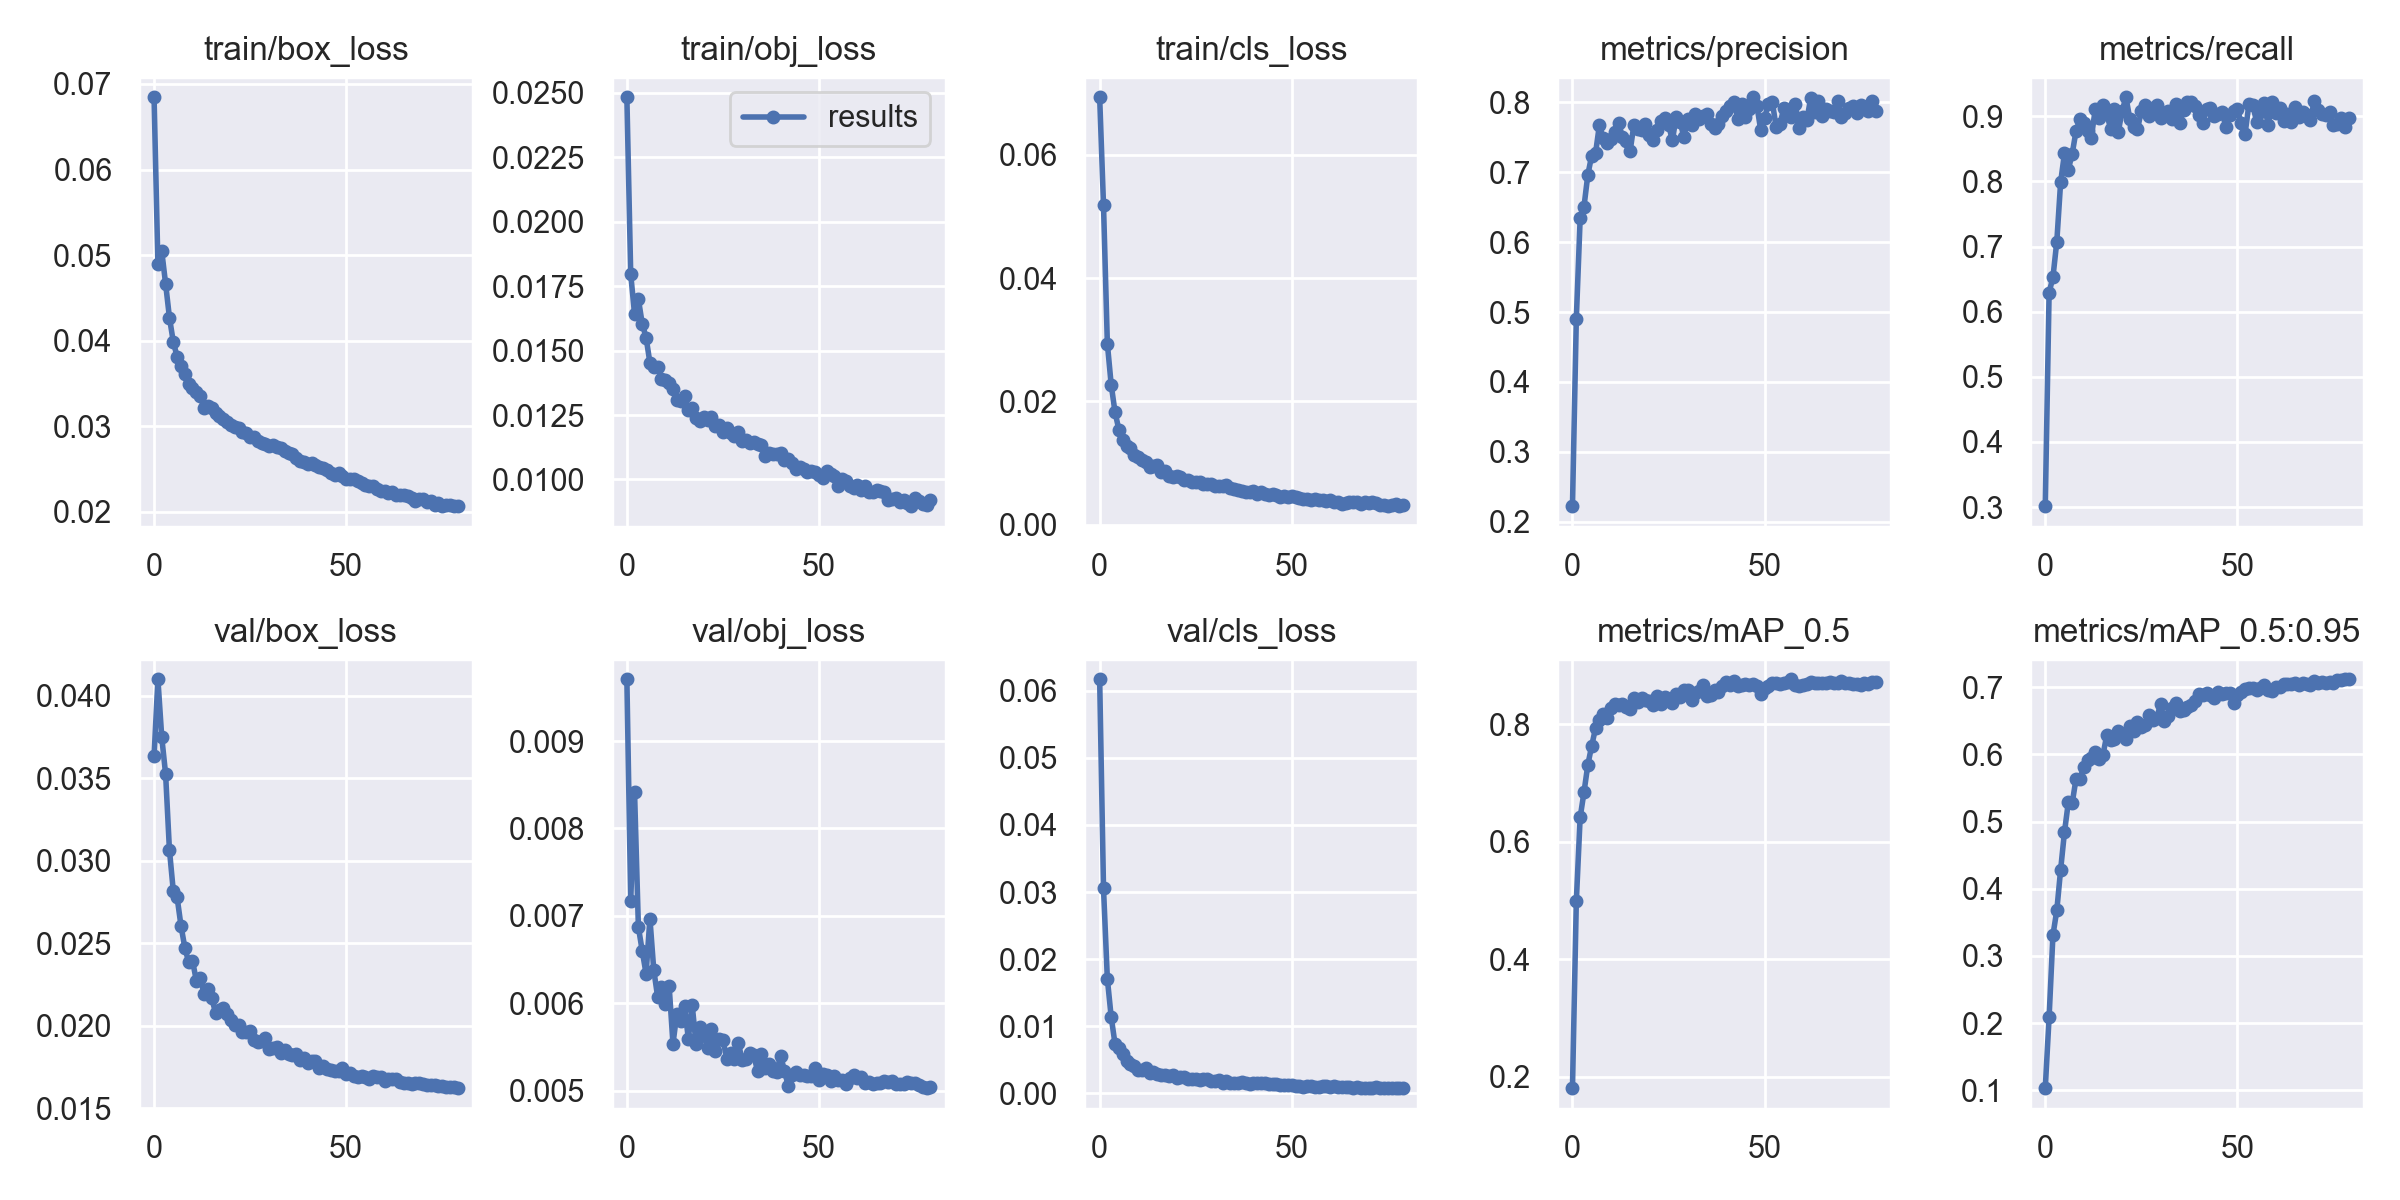

Source data for this figure (header and first rows):
epoch, train/box_loss, train/obj_loss, train/cls_loss, metrics/precision, metrics/recall, metrics/mAP_0.5, metrics/mAP_0.5:0.95, val/box_loss, val/obj_loss, val/cls_loss, x/lr0, x/lr1, x/lr2
0, 0.06845, 0.02482, 0.06934, 0.2221, 0.3015, 0.1809, 0.1032, 0.03634, 0.009706, 0.06172, 0.00333, 0.00333, 0.07003
1, 0.04894, 0.01796, 0.0518, 0.4899, 0.6293, 0.4986, 0.2093, 0.04099, 0.007174, 0.03053, 0.006661, 0.006661, 0.04003
2, 0.05045, 0.01642, 0.02937, 0.634, 0.6531, 0.6417, 0.3312, 0.03747, 0.008413, 0.01706, 0.009983, 0.009983, 0.01002
3, 0.04665, 0.01699, 0.02269, 0.651, 0.7074, 0.6845, 0.3678, 0.03525, 0.006872, 0.01137, 0.009969, 0.009969, 0.009969
4, 0.0427, 0.01604, 0.01822, 0.6965, 0.7988, 0.7313, 0.4286, 0.03065, 0.006599, 0.007356, 0.009969, 0.009969, 0.009969
5, 0.03986, 0.0155, 0.01539, 0.724, 0.8429, 0.7634, 0.4845, 0.02817, 0.006338, 0.006797, 0.009945, 0.009945, 0.009945
6, 0.03812, 0.01452, 0.01379, 0.7272, 0.8182, 0.7935, 0.5288, 0.02777, 0.00697, 0.005808, 0.009914, 0.009914, 0.009914
7, 0.03698, 0.01435, 0.01277, 0.7674, 0.842, 0.8072, 0.5272, 0.02606, 0.006381, 0.004888, 0.009876, 0.009876, 0.009876
8, 0.03609, 0.01436, 0.01249, 0.7487, 0.877, 0.818, 0.5636, 0.02473, 0.006076, 0.004337, 0.009831, 0.009831, 0.009831
9, 0.03491, 0.01391, 0.01123, 0.742, 0.8953, 0.8112, 0.563, 0.02385, 0.006191, 0.004124, 0.00978, 0.00978, 0.00978
10, 0.03451, 0.01386, 0.01102, 0.7472, 0.889, 0.8275, 0.5812, 0.02393, 0.005993, 0.003446, 0.009722, 0.009722, 0.009722
11, 0.03399, 0.01375, 0.01039, 0.7582, 0.8768, 0.8348, 0.5919, 0.02273, 0.006198, 0.003523, 0.009657, 0.009657, 0.009657
12, 0.03352, 0.01352, 0.01022, 0.7713, 0.8672, 0.8333, 0.5943, 0.02291, 0.005537, 0.00379, 0.009587, 0.009587, 0.009587
13, 0.03214, 0.0131, 0.009323, 0.75, 0.9107, 0.8353, 0.6037, 0.02192, 0.00588, 0.003019, 0.00951, 0.00951, 0.00951
14, 0.03238, 0.01303, 0.009443, 0.7451, 0.8978, 0.8302, 0.594, 0.02221, 0.005795, 0.003173, 0.009426, 0.009426, 0.009426
15, 0.03216, 0.01324, 0.009613, 0.7304, 0.9165, 0.8258, 0.5989, 0.02165, 0.005968, 0.0029, 0.009337, 0.009337, 0.009337
16, 0.03151, 0.01268, 0.008445, 0.7683, 0.9036, 0.8456, 0.6288, 0.02079, 0.005595, 0.002785, 0.009242, 0.009242, 0.009242
17, 0.03121, 0.01278, 0.008715, 0.7617, 0.881, 0.8378, 0.6221, 0.02093, 0.005982, 0.002708, 0.009141, 0.009141, 0.009141
18, 0.03084, 0.01238, 0.0078, 0.7607, 0.9106, 0.8443, 0.6233, 0.02105, 0.005534, 0.00255, 0.009034, 0.009034, 0.009034
19, 0.03043, 0.01228, 0.007638, 0.7691, 0.8758, 0.8409, 0.6349, 0.02068, 0.005726, 0.002671, 0.008922, 0.008922, 0.008922
20, 0.03012, 0.01243, 0.007821, 0.753, 0.9082, 0.8405, 0.6298, 0.02034, 0.005636, 0.002209, 0.008804, 0.008804, 0.008804
21, 0.02988, 0.01231, 0.007769, 0.7459, 0.9291, 0.8338, 0.6236, 0.02004, 0.005489, 0.002478, 0.008682, 0.008682, 0.008682
22, 0.02978, 0.01244, 0.007263, 0.7602, 0.896, 0.8486, 0.6421, 0.02005, 0.005711, 0.002383, 0.008555, 0.008555, 0.008555
23, 0.02937, 0.01209, 0.007214, 0.7738, 0.8832, 0.834, 0.6353, 0.01964, 0.005455, 0.002185, 0.008422, 0.008422, 0.008422
24, 0.02916, 0.01212, 0.00692, 0.7772, 0.88, 0.8461, 0.6478, 0.01963, 0.005588, 0.002085, 0.008286, 0.008286, 0.008286
25, 0.02873, 0.01182, 0.00694, 0.7683, 0.9081, 0.8424, 0.6413, 0.01966, 0.005582, 0.002092, 0.008145, 0.008145, 0.008145
26, 0.02873, 0.01201, 0.006938, 0.7459, 0.9178, 0.8371, 0.6437, 0.01915, 0.005369, 0.002036, 0.008, 0.008, 0.008
27, 0.0283, 0.01179, 0.006613, 0.7795, 0.9001, 0.8515, 0.6593, 0.01898, 0.005435, 0.002138, 0.007851, 0.007851, 0.007851
28, 0.02808, 0.01168, 0.006613, 0.7722, 0.9133, 0.8461, 0.6517, 0.01909, 0.005366, 0.002195, 0.007699, 0.007699, 0.007699
29, 0.02792, 0.01184, 0.006599, 0.751, 0.9166, 0.859, 0.6549, 0.01927, 0.00555, 0.001768, 0.007543, 0.007543, 0.007543
30, 0.02765, 0.01148, 0.006255, 0.7765, 0.8972, 0.8588, 0.6744, 0.01858, 0.00535, 0.001869, 0.007384, 0.007384, 0.007384
31, 0.02778, 0.01152, 0.006182, 0.7677, 0.9025, 0.8419, 0.65, 0.01863, 0.005358, 0.001934, 0.007222, 0.007222, 0.007222
32, 0.02753, 0.01142, 0.006218, 0.7841, 0.9076, 0.8541, 0.6577, 0.01869, 0.005429, 0.001585, 0.007058, 0.007058, 0.007058
33, 0.02744, 0.01145, 0.00645, 0.7762, 0.8954, 0.8568, 0.6693, 0.01832, 0.005406, 0.001764, 0.006891, 0.006891, 0.006891
34, 0.02707, 0.01137, 0.005969, 0.7801, 0.9182, 0.8668, 0.6773, 0.0185, 0.005231, 0.001534, 0.006722, 0.006722, 0.006722
35, 0.02688, 0.01135, 0.005724, 0.7834, 0.8901, 0.8487, 0.6649, 0.01831, 0.005423, 0.001593, 0.00655, 0.00655, 0.00655
36, 0.0267, 0.01092, 0.00564, 0.7689, 0.9089, 0.8506, 0.6665, 0.01825, 0.005262, 0.001504, 0.006378, 0.006378, 0.006378
37, 0.02629, 0.01104, 0.005489, 0.7632, 0.9223, 0.8591, 0.6704, 0.01825, 0.005306, 0.001633, 0.006204, 0.006204, 0.006204
38, 0.02597, 0.01098, 0.005254, 0.7686, 0.9224, 0.8546, 0.6738, 0.01792, 0.005231, 0.001483, 0.006029, 0.006029, 0.006029
39, 0.02586, 0.01099, 0.005223, 0.781, 0.9149, 0.8659, 0.6799, 0.01801, 0.005217, 0.001448, 0.005853, 0.005853, 0.005853
40, 0.0256, 0.01101, 0.00547, 0.7879, 0.902, 0.8717, 0.6905, 0.01776, 0.0054, 0.001513, 0.005677, 0.005677, 0.005677
41, 0.02567, 0.01074, 0.004964, 0.7947, 0.8901, 0.8671, 0.6879, 0.01784, 0.005231, 0.001491, 0.0055, 0.0055, 0.0055
42, 0.0255, 0.01081, 0.005225, 0.8013, 0.9116, 0.8732, 0.6912, 0.01786, 0.005055, 0.001485, 0.005323, 0.005323, 0.005323
43, 0.02522, 0.01063, 0.005031, 0.7771, 0.9124, 0.8655, 0.6888, 0.01742, 0.005176, 0.001591, 0.005147, 0.005147, 0.005147
44, 0.0251, 0.01041, 0.00482, 0.7973, 0.9006, 0.8663, 0.6842, 0.01753, 0.005216, 0.001398, 0.004971, 0.004971, 0.004971
45, 0.02486, 0.01049, 0.005002, 0.779, 0.9035, 0.8692, 0.6932, 0.01737, 0.005182, 0.001311, 0.004796, 0.004796, 0.004796
46, 0.02456, 0.0104, 0.004765, 0.7908, 0.9063, 0.8679, 0.6899, 0.01732, 0.005178, 0.001316, 0.004622, 0.004622, 0.004622
47, 0.02423, 0.01029, 0.004428, 0.8075, 0.8836, 0.8682, 0.6915, 0.01724, 0.005173, 0.001221, 0.00445, 0.00445, 0.00445
48, 0.02456, 0.01031, 0.004636, 0.7954, 0.9013, 0.8661, 0.6919, 0.01722, 0.005169, 0.001199, 0.004279, 0.004279, 0.004279
49, 0.02414, 0.0103, 0.004539, 0.7602, 0.9081, 0.8525, 0.677, 0.01746, 0.005261, 0.001302, 0.004109, 0.004109, 0.004109
50, 0.02384, 0.01016, 0.004555, 0.7784, 0.9108, 0.8621, 0.6887, 0.01709, 0.005122, 0.00125, 0.003942, 0.003942, 0.003942
51, 0.0238, 0.01006, 0.004428, 0.7982, 0.8892, 0.8654, 0.6929, 0.01711, 0.005191, 0.001126, 0.003778, 0.003778, 0.003778
52, 0.02384, 0.01031, 0.004276, 0.8013, 0.873, 0.8696, 0.6974, 0.01695, 0.005178, 0.001075, 0.003616, 0.003616, 0.003616
53, 0.02354, 0.01021, 0.004088, 0.7649, 0.9183, 0.871, 0.6987, 0.01689, 0.005115, 0.0009803, 0.003457, 0.003457, 0.003457
54, 0.02331, 0.01013, 0.004094, 0.7692, 0.9169, 0.8688, 0.6986, 0.01692, 0.005166, 0.001026, 0.003301, 0.003301, 0.003301
55, 0.0231, 0.009728, 0.00402, 0.7916, 0.8916, 0.8704, 0.6963, 0.01691, 0.005122, 0.001042, 0.003149, 0.003149, 0.003149
56, 0.02304, 0.01002, 0.004145, 0.7815, 0.9065, 0.8725, 0.6996, 0.0168, 0.005118, 0.000963, 0.003, 0.003, 0.003
57, 0.02297, 0.009941, 0.004001, 0.7788, 0.9199, 0.8768, 0.7031, 0.01692, 0.005081, 0.001007, 0.002855, 0.002855, 0.002855
58, 0.02268, 0.009741, 0.004024, 0.7981, 0.8859, 0.8669, 0.6962, 0.0169, 0.005149, 0.001142, 0.002714, 0.002714, 0.002714
59, 0.0224, 0.009661, 0.003895, 0.7631, 0.9218, 0.8657, 0.6941, 0.0169, 0.005183, 0.001087, 0.002577, 0.002577, 0.002577
... 20 more rows
